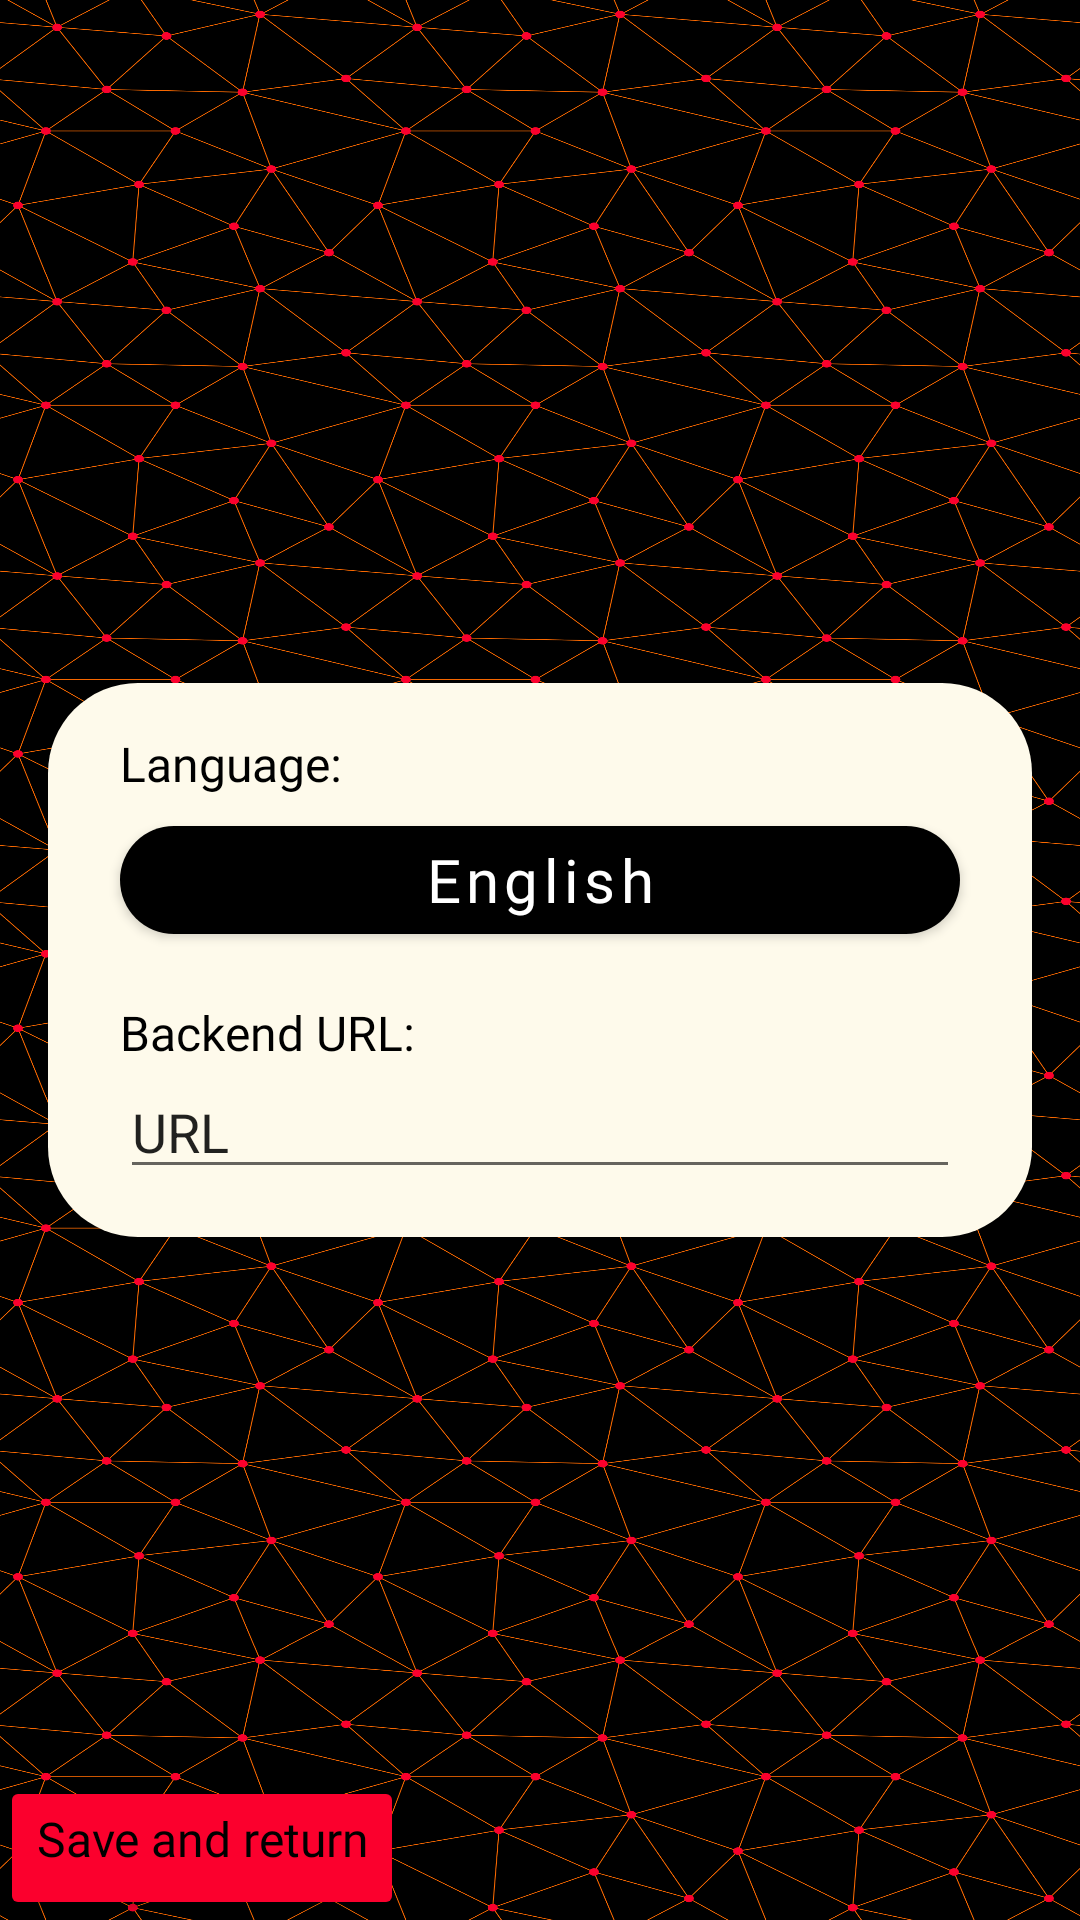

Produce the Android XML layout that renders to this screen, including the resource entries it uses.
<!-- AndroidManifest.xml: application theme Theme.ImageAnalysisReporter -->
<!-- res/layout/activity_app_settings.xml -->
<?xml version="1.0" encoding="utf-8"?>
<androidx.constraintlayout.widget.ConstraintLayout xmlns:android="http://schemas.android.com/apk/res/android"
    xmlns:app="http://schemas.android.com/apk/res-auto"
    xmlns:tools="http://schemas.android.com/tools"
    android:layout_width="match_parent"
    android:layout_height="match_parent"
    android:background="@drawable/app_background">

    <androidx.constraintlayout.widget.ConstraintLayout
        android:layout_width="match_parent"
        android:layout_height="wrap_content"
        android:layout_marginStart="16dp"
        android:layout_marginEnd="16dp"
        android:background="@drawable/rounded_edge"
        app:layout_constraintBottom_toBottomOf="parent"
        app:layout_constraintEnd_toEndOf="parent"
        app:layout_constraintStart_toStartOf="parent"
        app:layout_constraintTop_toTopOf="parent">

        <TextView
            android:id="@+id/colorsPaletteParamHint"
            android:layout_width="wrap_content"
            android:layout_height="wrap_content"
            android:layout_marginStart="24dp"
            android:layout_marginTop="16dp"
            android:fontFamily="@font/red_hat_text_bold"
            android:text="@string/backend_url"
            android:textColor="@color/black"
            android:textSize="16sp"
            app:layout_constraintStart_toStartOf="parent"
            app:layout_constraintTop_toBottomOf="@id/languageButton" />

        <EditText
            android:id="@+id/editTextColorsNumber"
            android:layout_width="match_parent"
            android:layout_height="wrap_content"
            android:layout_marginStart="24dp"
            android:layout_marginEnd="24dp"
            android:layout_marginBottom="16dp"
            android:ems="10"
            android:inputType="textUri"
            android:text="@string/url"
            app:layout_constraintBottom_toBottomOf="parent"
            app:layout_constraintEnd_toEndOf="parent"
            app:layout_constraintStart_toStartOf="parent"
            app:layout_constraintTop_toBottomOf="@id/colorsPaletteParamHint" />

        <TextView
            android:id="@+id/language_label"
            android:layout_width="wrap_content"
            android:layout_height="wrap_content"
            android:layout_marginStart="24dp"
            android:layout_marginTop="16dp"
            android:fontFamily="@font/red_hat_text_bold"
            android:text="@string/language"
            android:textColor="@color/black"
            android:textSize="16sp"
            app:layout_constraintStart_toStartOf="parent"
            app:layout_constraintTop_toTopOf="parent" />

        <com.google.android.material.button.MaterialButton
            android:id="@+id/languageButton"
            style="@style/AppButton"
            android:layout_width="match_parent"
            android:layout_height="wrap_content"
            android:layout_marginStart="24dp"
            android:layout_marginTop="4dp"
            android:layout_marginEnd="24dp"
            android:text="@string/english"
            app:layout_constraintEnd_toEndOf="parent"
            app:layout_constraintStart_toStartOf="parent"
            app:layout_constraintTop_toBottomOf="@id/language_label" />


    </androidx.constraintlayout.widget.ConstraintLayout>

    <Button
        android:id="@+id/saveAndReturnButton"
        android:layout_width="wrap_content"
        android:layout_height="wrap_content"
        style="@style/BackButton"
        android:text="@string/save_and_return"
        app:layout_constraintBottom_toBottomOf="parent"
        app:layout_constraintStart_toStartOf="parent" />
</androidx.constraintlayout.widget.ConstraintLayout>
<!-- resources referenced by this layout -->
<resources>
  <color name="black">#FF000000</color>
  <!-- drawable app_background: png bitmap (drawable, 864072 bytes) -->
  <!-- drawable rounded_edge (drawable) -->
  <?xml version="1.0" encoding="utf-8"?>
  <shape xmlns:android="http://schemas.android.com/apk/res/android">
      <solid
          android:color="@color/bright_background">
      </solid>
      
      
      
      
      <corners
          android:topLeftRadius="30dp"
          android:topRightRadius="30dp"
          android:bottomLeftRadius="30dp"
          android:bottomRightRadius="30dp">
      </corners>
  </shape>
  <string name="backend_url">Backend URL:</string>
  <string name="english">English</string>
  <string name="language">Language:</string>
  <string name="save_and_return">Save and return</string>
  <string name="url">URL</string>
  <style name="AppButton" parent="Widget.MaterialComponents.Button">
          <item name="android:textColor">@color/white</item>
          <item name="backgroundTint">@color/black</item>
          <item name="fontFamily">@font/red_hat_text_bold</item>
          <item name="android:titleMarginBottom">4dp</item>
          <item name="android:paddingTop">4dp</item>
          <item name="android:textSize">20sp</item>
          <item name="cornerRadius">30dp</item>
          <item name="textAllCaps">false</item>
      </style>
  <style name="BackButton">
          <item name="android:textColor">@color/black</item>
          <item name="backgroundTint">@color/colorSecondaryRed</item>
          <item name="fontFamily">@font/red_hat_text_bold</item>
          <item name="android:titleMarginBottom">4dp</item>
          <item name="android:paddingTop">4dp</item>
          <item name="android:textSize">16sp</item>
          <item name="background">@drawable/right_top_rounded</item>
          <item name="textAllCaps">false</item>
      </style>
  <style name="Theme.ImageAnalysisReporter" parent="Theme.MaterialComponents.Light.NoActionBar">
          
          <item name="colorPrimary">@color/black</item>
          <item name="colorPrimaryVariant">@color/black</item>
          <item name="colorOnPrimary">@color/white</item>
          
          <item name="colorSecondary">#FB002D</item>
          <item name="colorSecondaryVariant">#FB6900</item>
          <item name="colorOnSecondary">#FBD300</item>
          
          <item name="android:statusBarColor" tools:targetApi="l">?attr/colorPrimaryVariant</item>
          
      </style>
  <color name="bright_background">#FEFAEB</color>
  <color name="white">#FFFFFFFF</color>
  <color name="colorSecondaryRed">#FB002D</color>
  <!-- drawable right_top_rounded (drawable) -->
  <?xml version="1.0" encoding="utf-8"?>
  <shape xmlns:android="http://schemas.android.com/apk/res/android">
      <solid
          android:color="@color/colorSecondaryRed">
      </solid>
      
      
      
      
      <corners
          android:topRightRadius="30dp">
      </corners>
  </shape>
</resources>
